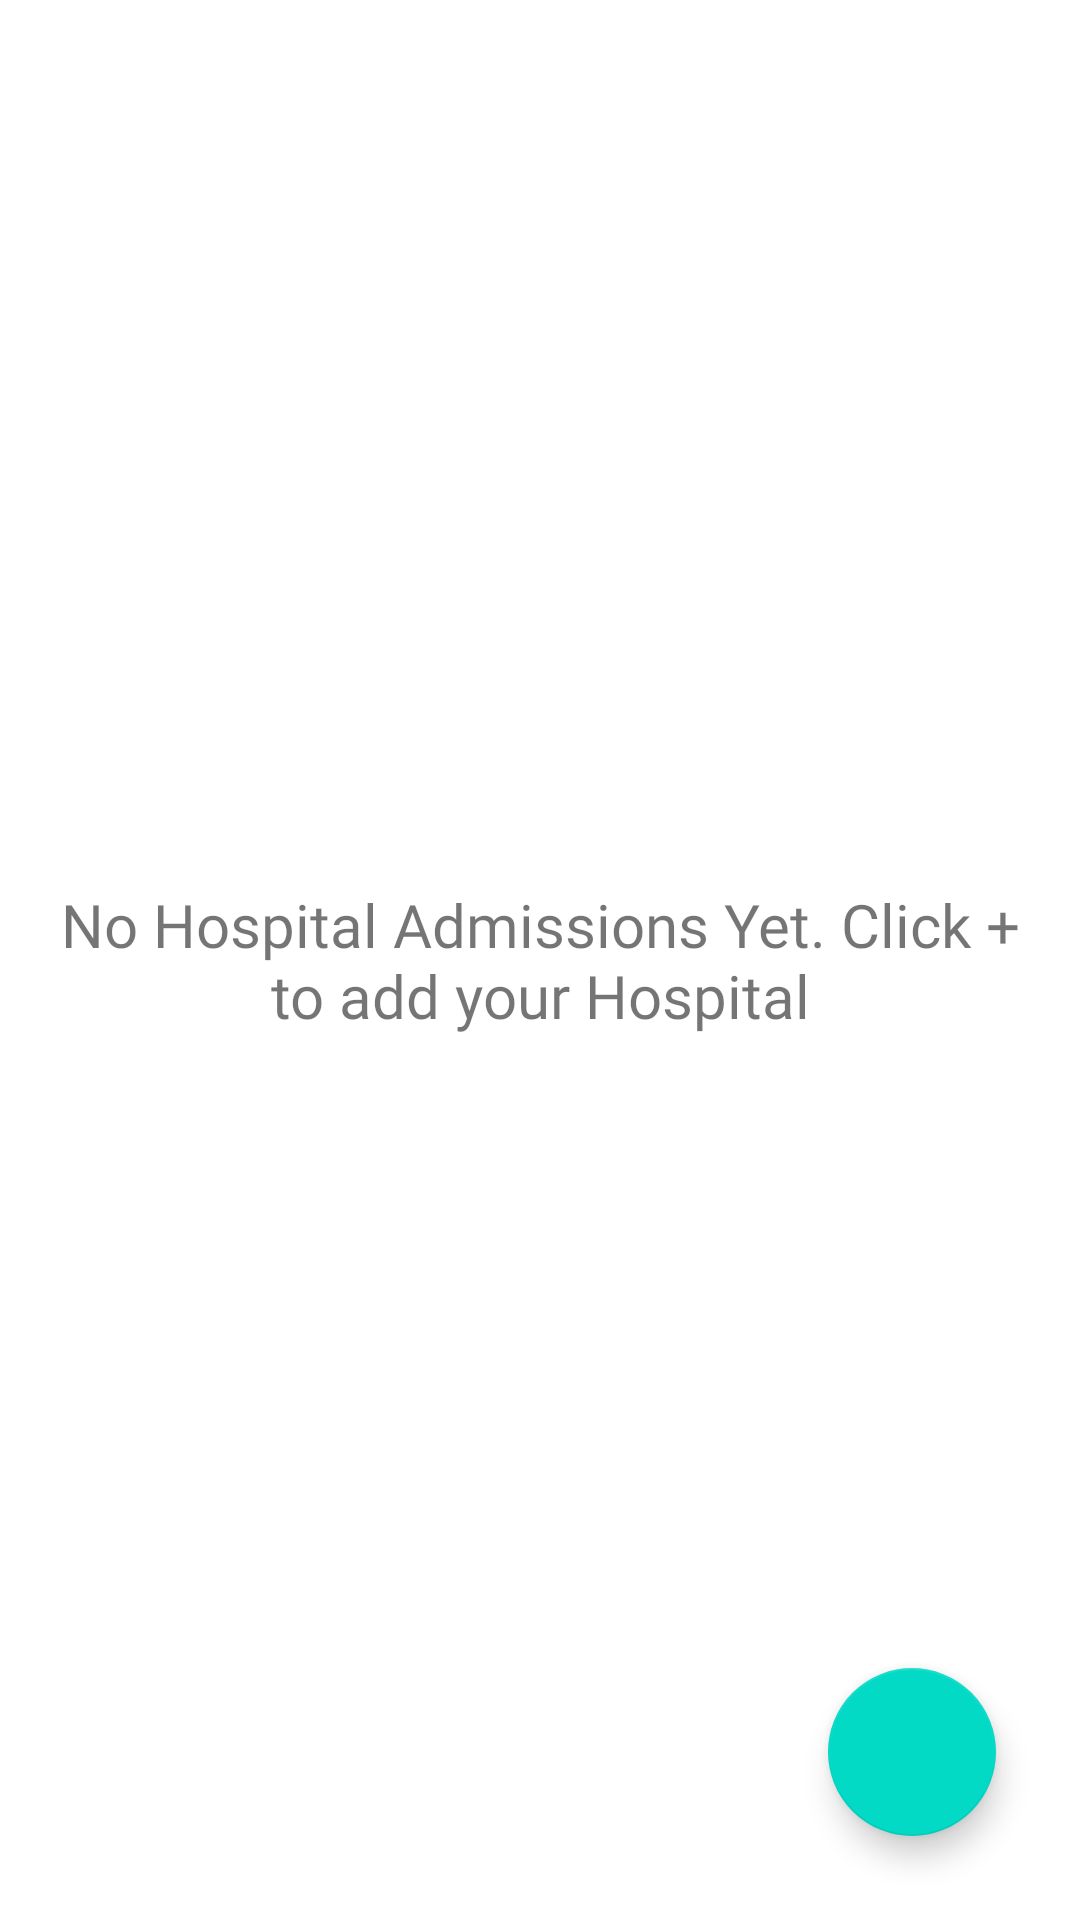

Write the Android layout XML for this screen, with the resource values it uses.
<!-- AndroidManifest.xml: activity theme MainTheme -->
<!-- res/layout/activity_hospital_admission.xml -->
<?xml version="1.0" encoding="utf-8"?>
<RelativeLayout xmlns:android="http://schemas.android.com/apk/res/android"
    xmlns:app="http://schemas.android.com/apk/res-auto"
    xmlns:tools="http://schemas.android.com/tools"
    android:layout_width="match_parent"
    android:background="@drawable/app_bg"
    android:layout_height="match_parent"
    tools:context=".OnlineDoctorsActivity">

    <androidx.recyclerview.widget.RecyclerView
        android:layout_width="match_parent"
        android:layout_height="match_parent"
        android:layout_below="@+id/toolbar"
        android:id="@+id/volunteer_list"
        android:visibility="invisible" />

    <RelativeLayout
        android:id="@+id/no_persons"
        android:layout_width="match_parent"
        android:layout_height="match_parent">

        <TextView
            android:layout_width="match_parent"
            android:layout_height="match_parent"
            android:fontFamily="@font/nunito"
            android:gravity="center"
            android:layout_margin="20dp"
            android:text="No Hospital Admissions Yet. Click + to add your Hospital"
            android:textColor="@color/colorWhite"
            android:textSize="20dp" />

    </RelativeLayout>



    <com.google.android.material.floatingactionbutton.FloatingActionButton
        android:id="@+id/add"
        android:layout_width="wrap_content"
        android:layout_height="wrap_content"
        android:layout_alignParentRight="true"
        android:layout_margin="28dp"
        android:layout_alignParentBottom="true"
        android:src="@drawable/add" />

</RelativeLayout>
<!-- resources referenced by this layout -->
<resources>
  <style name="MainTheme" parent="Theme.MaterialComponents.Light.DarkActionBar">
          
          <item name="colorPrimary">@color/colorPrimary</item>
          <item name="colorPrimaryDark">@color/colorPrimaryDark</item>
          <item name="colorAccent">@color/colorAccent</item>
      </style>
  <!-- not gathered from this repository: default colours our renderer supplied (Android Studio template values) -->
  <color name="colorPrimary">#FF6200EE</color>
  <color name="colorPrimaryDark">#FF3700B3</color>
  <color name="colorAccent">#FF03DAC5</color>
</resources>
